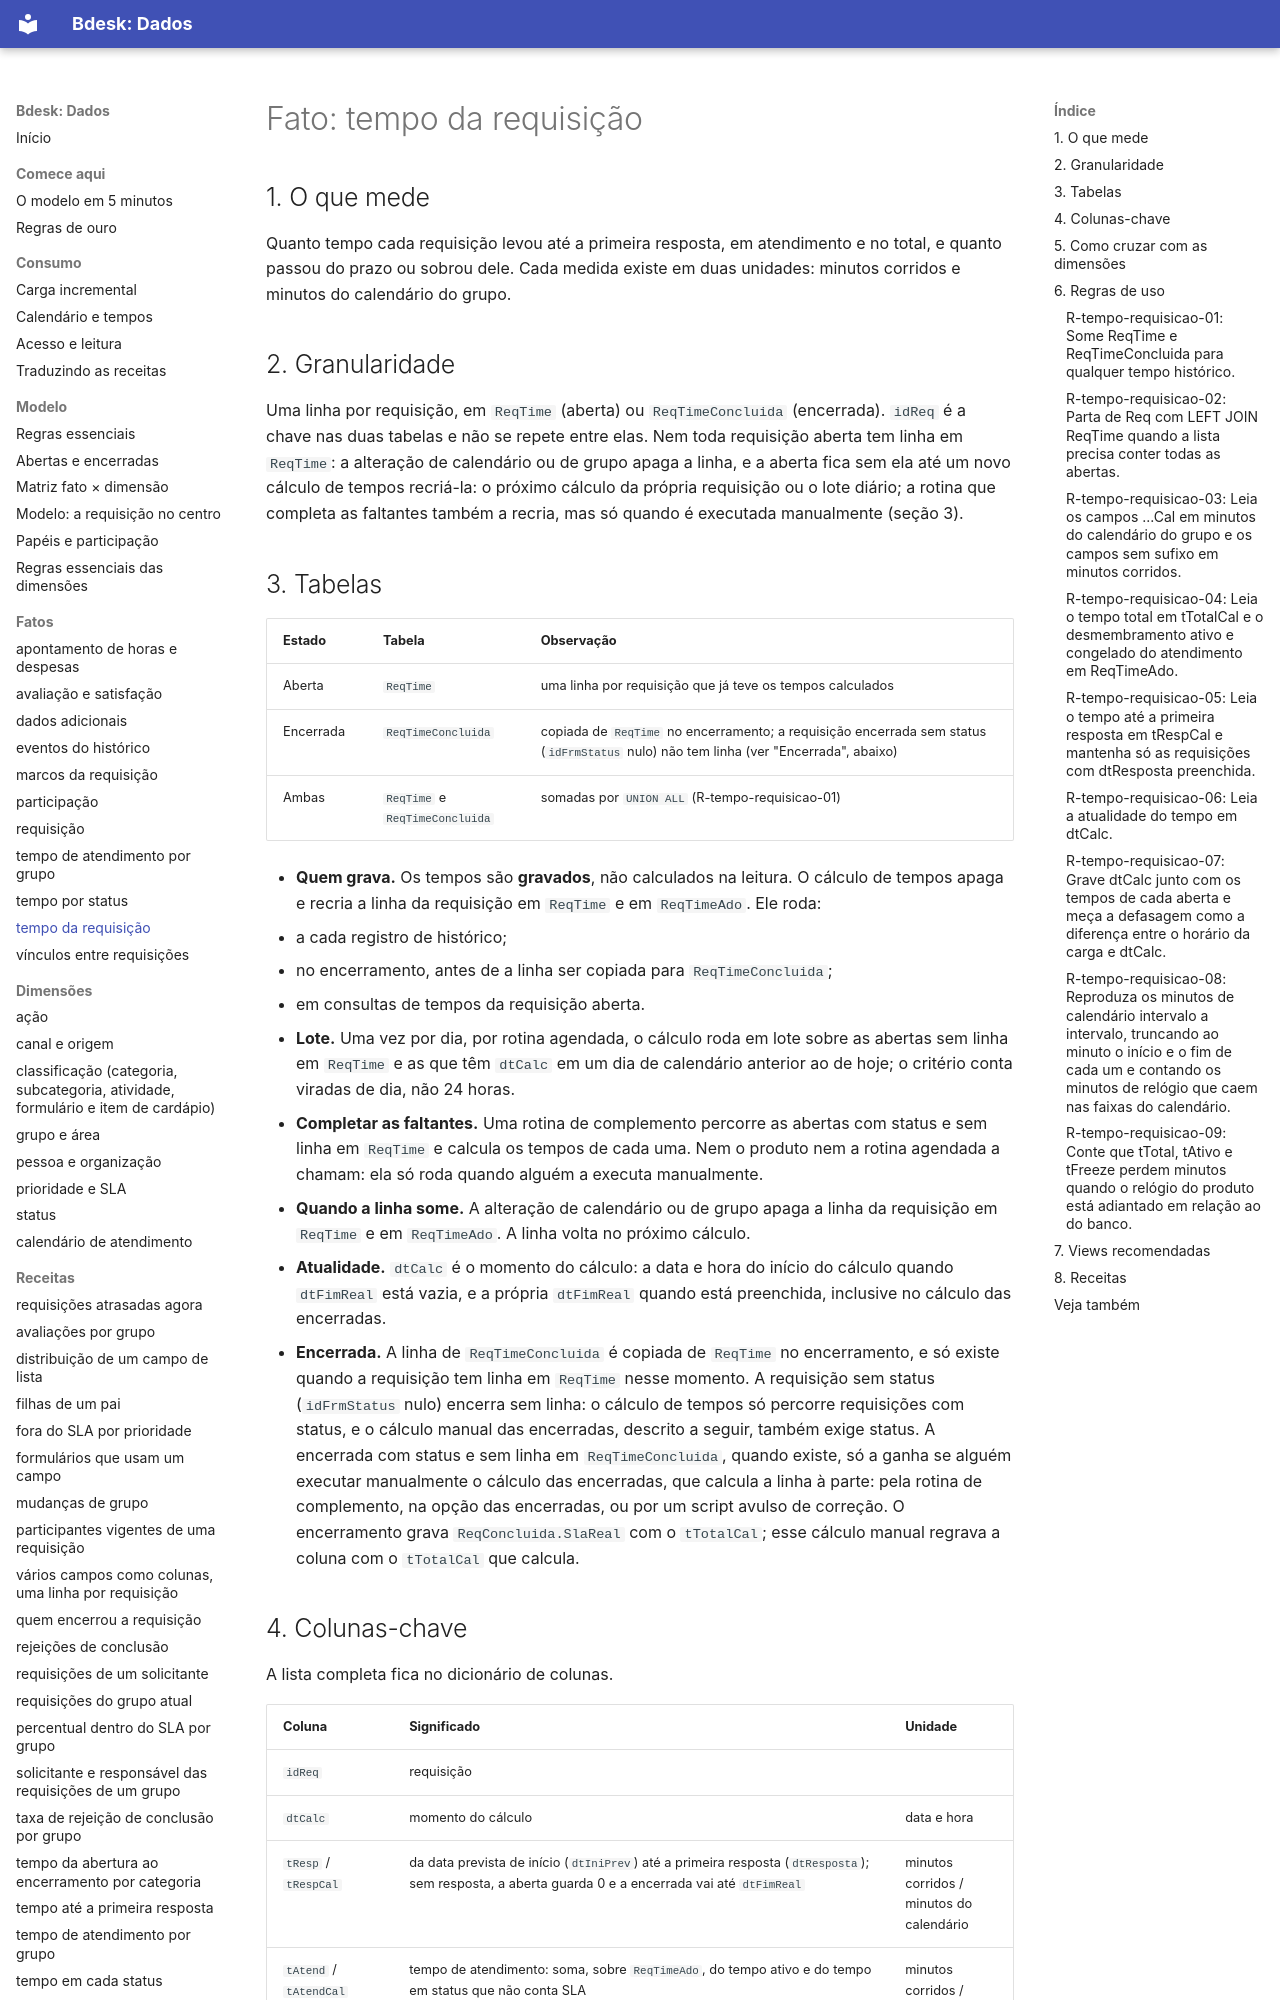

repository: bdeskapp/dados · page: fatos/tempo-requisicao/index.html · generator: mkdocs

---
gerado: sincronizacao
---
# Fato: tempo da requisição


## 1. O que mede

Quanto tempo cada requisição levou até a primeira resposta, em atendimento e no total, e quanto passou do prazo ou sobrou dele. Cada medida existe em duas unidades: minutos corridos e minutos do calendário do grupo.

## 2. Granularidade

Uma linha por requisição, em `ReqTime` (aberta) ou `ReqTimeConcluida` (encerrada). `idReq` é a chave nas duas tabelas e não se repete entre elas. Nem toda requisição aberta tem linha em `ReqTime`: a alteração de calendário ou de grupo apaga a linha, e a aberta fica sem ela até um novo cálculo de tempos recriá-la: o próximo cálculo da própria requisição ou o lote diário; a rotina que completa as faltantes também a recria, mas só quando é executada manualmente (seção 3).

## 3. Tabelas

| Estado | Tabela | Observação |
|---|---|---|
| Aberta | `ReqTime` | uma linha por requisição que já teve os tempos calculados |
| Encerrada | `ReqTimeConcluida` | copiada de `ReqTime` no encerramento; a requisição encerrada sem status (`idFrmStatus` nulo) não tem linha (ver "Encerrada", abaixo) |
| Ambas | `ReqTime` e `ReqTimeConcluida` | somadas por `UNION ALL` (R-tempo-requisicao-01) |

- **Quem grava.** Os tempos são **gravados**, não calculados na leitura. O cálculo de tempos apaga e recria a linha da requisição em `ReqTime` e em `ReqTimeAdo`. Ele roda:
  - a cada registro de histórico;
  - no encerramento, antes de a linha ser copiada para `ReqTimeConcluida`;
  - em consultas de tempos da requisição aberta.
- **Lote.** Uma vez por dia, por rotina agendada, o cálculo roda em lote sobre as abertas sem linha em `ReqTime` e as que têm `dtCalc` em um dia de calendário anterior ao de hoje; o critério conta viradas de dia, não 24 horas.
- **Completar as faltantes.** Uma rotina de complemento percorre as abertas com status e sem linha em `ReqTime` e calcula os tempos de cada uma. Nem o produto nem a rotina agendada a chamam: ela só roda quando alguém a executa manualmente.
- **Quando a linha some.** A alteração de calendário ou de grupo apaga a linha da requisição em `ReqTime` e em `ReqTimeAdo`. A linha volta no próximo cálculo.
- **Atualidade.** `dtCalc` é o momento do cálculo: a data e hora do início do cálculo quando `dtFimReal` está vazia, e a própria `dtFimReal` quando está preenchida, inclusive no cálculo das encerradas.
- **Encerrada.** A linha de `ReqTimeConcluida` é copiada de `ReqTime` no encerramento, e só existe quando a requisição tem linha em `ReqTime` nesse momento. A requisição sem status (`idFrmStatus` nulo) encerra sem linha: o cálculo de tempos só percorre requisições com status, e o cálculo manual das encerradas, descrito a seguir, também exige status. A encerrada com status e sem linha em `ReqTimeConcluida`, quando existe, só a ganha se alguém executar manualmente o cálculo das encerradas, que calcula a linha à parte: pela rotina de complemento, na opção das encerradas, ou por um script avulso de correção. O encerramento grava `ReqConcluida.SlaReal` com o `tTotalCal`; esse cálculo manual regrava a coluna com o `tTotalCal` que calcula.
